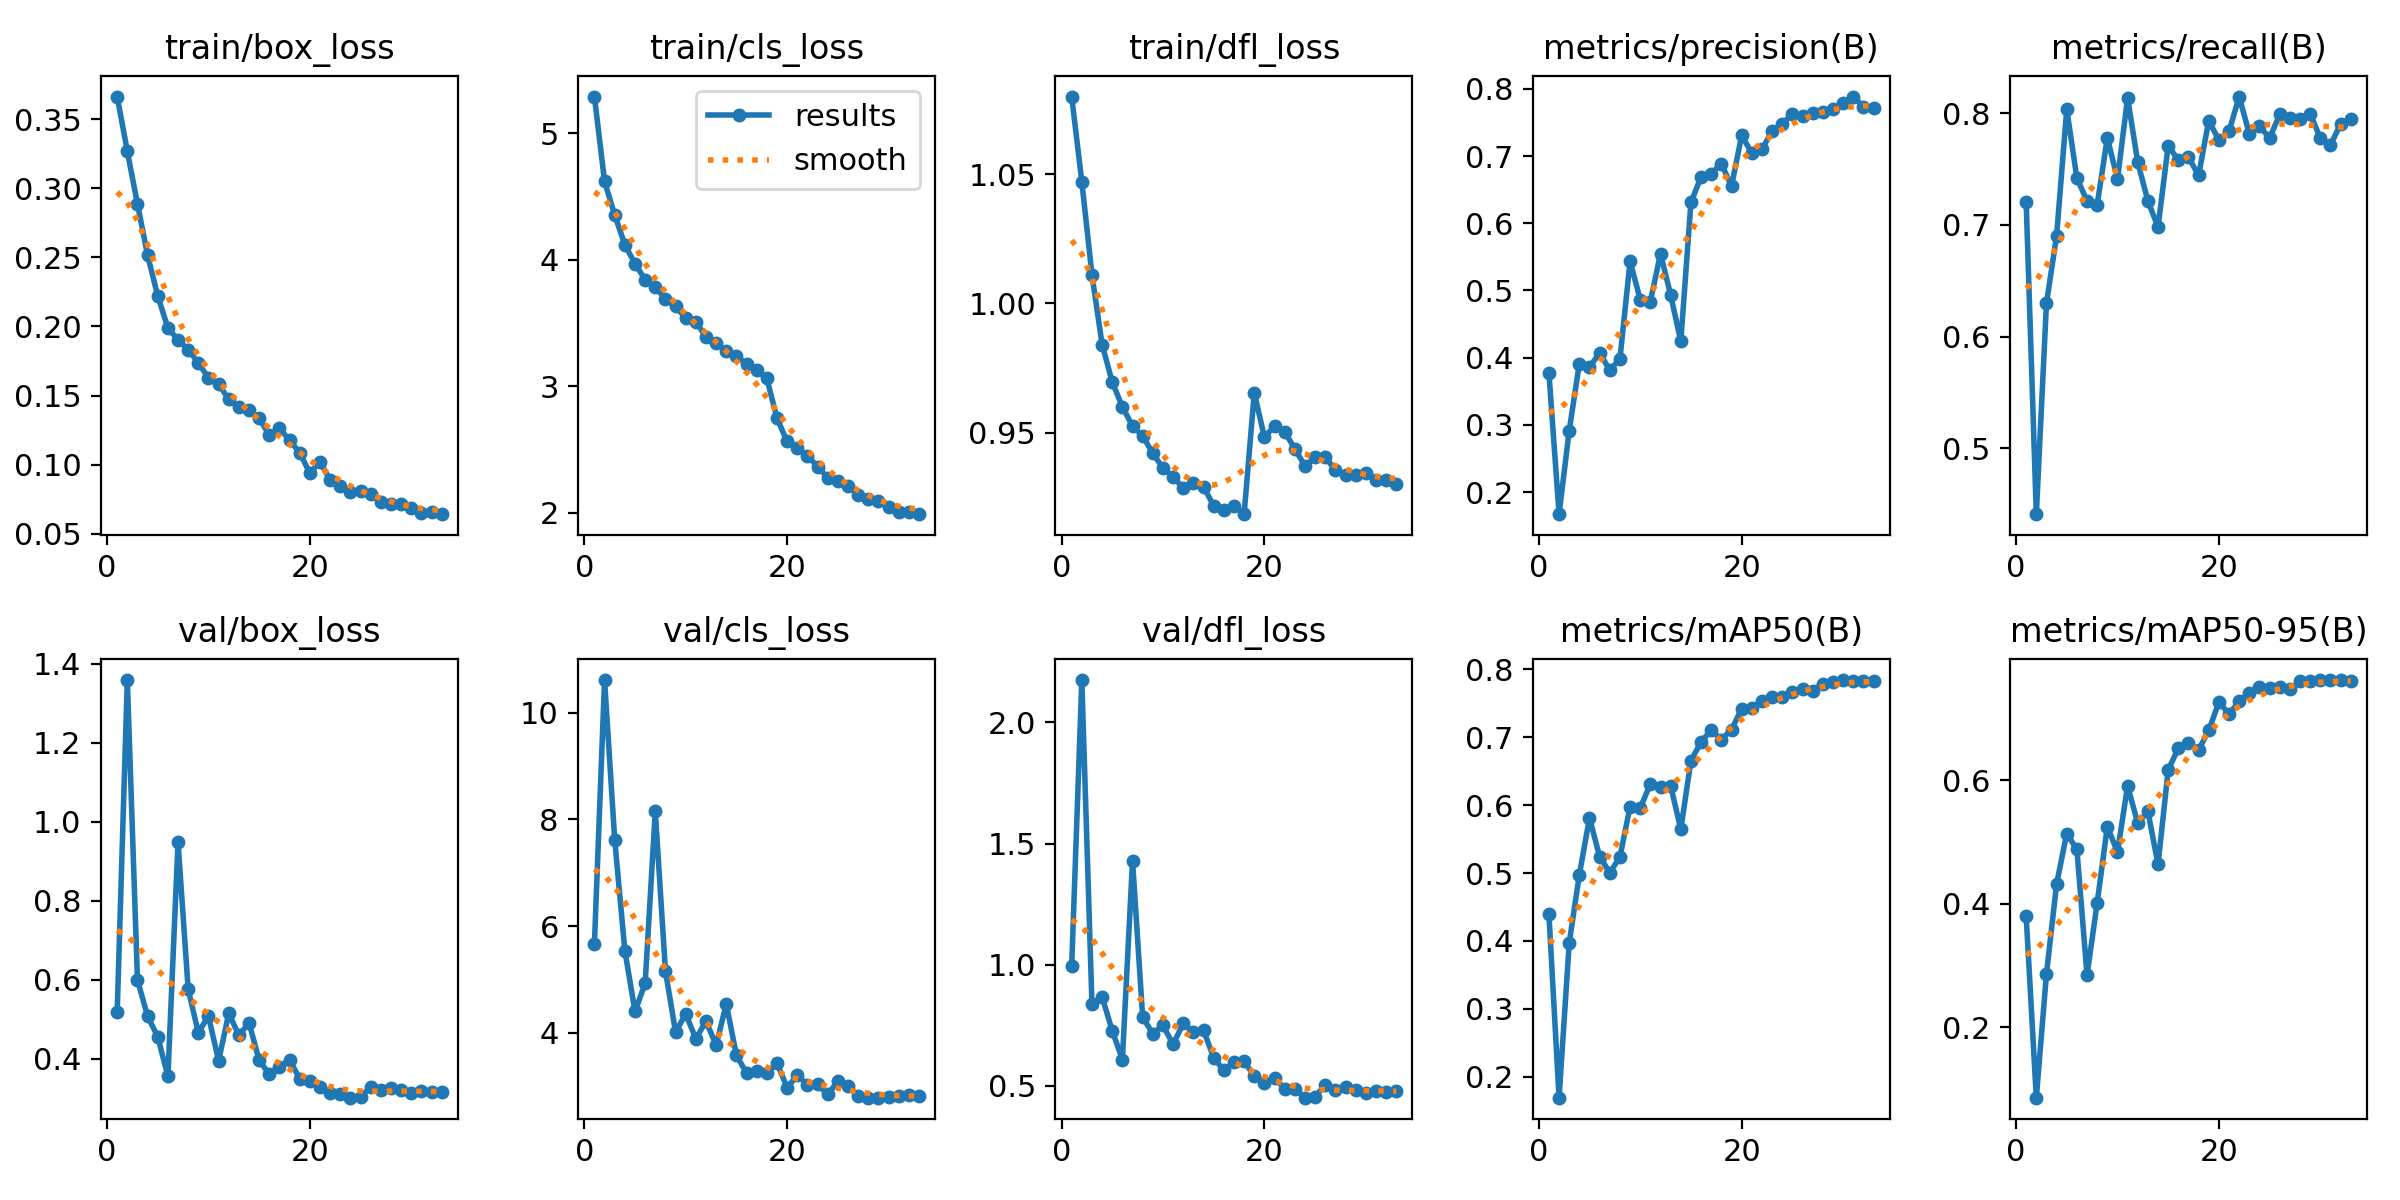

The table this chart was drawn from, first rows:
epoch, time, train/box_loss, train/cls_loss, train/dfl_loss, metrics/precision(B), metrics/recall(B), metrics/mAP50(B), metrics/mAP50-95(B), val/box_loss, val/cls_loss, val/dfl_loss, lr/pg0, lr/pg1, lr/pg2
1, 3010, 0.3665, 5.288, 1.08, 0.377, 0.7207, 0.4393, 0.3796, 0.518, 5.675, 0.9946, 0.003326, 0.003326, 0.07007
2, 3210, 0.3269, 4.617, 1.047, 0.167, 0.441, 0.1689, 0.08639, 1.359, 10.61, 2.175, 0.006644, 0.006644, 0.04005
3, 3412, 0.2888, 4.353, 1.011, 0.2913, 0.6298, 0.3969, 0.2867, 0.5998, 7.619, 0.8369, 0.009903, 0.009903, 0.009976
4, 3615, 0.2515, 4.117, 0.9841, 0.391, 0.6905, 0.4974, 0.4321, 0.5083, 5.543, 0.8677, 0.009799, 0.009799, 0.009799
5, 3819, 0.2221, 3.968, 0.9696, 0.3864, 0.8038, 0.5814, 0.5138, 0.456, 4.402, 0.7275, 0.009645, 0.009645, 0.009645
6, 4020, 0.1989, 3.842, 0.96, 0.4065, 0.7418, 0.5239, 0.4879, 0.3563, 4.928, 0.6092, 0.00945, 0.00945, 0.00945
7, 4227, 0.1904, 3.786, 0.9526, 0.3817, 0.7217, 0.5007, 0.2847, 0.9484, 8.15, 1.429, 0.009214, 0.009214, 0.009214
8, 4433, 0.1832, 3.688, 0.9487, 0.3978, 0.7181, 0.5234, 0.4014, 0.5761, 5.162, 0.7832, 0.008941, 0.008941, 0.008941
9, 4639, 0.1736, 3.63, 0.9421, 0.5436, 0.7781, 0.598, 0.525, 0.4667, 4.015, 0.7157, 0.008632, 0.008632, 0.008632
10, 4846, 0.1627, 3.539, 0.9363, 0.4865, 0.741, 0.5954, 0.4839, 0.5088, 4.358, 0.7499, 0.008292, 0.008292, 0.008292
11, 5051, 0.1583, 3.51, 0.9329, 0.4835, 0.814, 0.6318, 0.5907, 0.3951, 3.89, 0.6717, 0.007921, 0.007921, 0.007921
12, 5256, 0.1472, 3.389, 0.9286, 0.5548, 0.7561, 0.6272, 0.5304, 0.5154, 4.22, 0.7581, 0.007525, 0.007525, 0.007525
13, 5462, 0.1414, 3.339, 0.9304, 0.4932, 0.7215, 0.6287, 0.5495, 0.46, 3.768, 0.7238, 0.007106, 0.007106, 0.007106
14, 5666, 0.1393, 3.282, 0.929, 0.4243, 0.6982, 0.5645, 0.4637, 0.4912, 4.543, 0.73, 0.006669, 0.006669, 0.006669
15, 5868, 0.1336, 3.238, 0.9218, 0.631, 0.7711, 0.6655, 0.6168, 0.3966, 3.579, 0.6164, 0.006217, 0.006217, 0.006217
16, 6073, 0.1212, 3.174, 0.9201, 0.669, 0.7581, 0.6933, 0.6516, 0.3612, 3.247, 0.5641, 0.005754, 0.005754, 0.005754
17, 6275, 0.1263, 3.127, 0.9217, 0.6737, 0.7606, 0.7107, 0.6603, 0.3808, 3.286, 0.5979, 0.005286, 0.005286, 0.005286
18, 6477, 0.1176, 3.061, 0.9185, 0.6888, 0.7444, 0.6967, 0.6489, 0.3972, 3.25, 0.6013, 0.004814, 0.004814, 0.004814
19, 6672, 0.1086, 2.746, 0.9654, 0.6551, 0.7935, 0.7113, 0.6804, 0.3496, 3.43, 0.5418, 0.004346, 0.004346, 0.004346
20, 6865, 0.09369, 2.564, 0.9483, 0.7308, 0.776, 0.7422, 0.7264, 0.3431, 2.977, 0.5129, 0.003883, 0.003883, 0.003883
21, 7059, 0.1022, 2.51, 0.9526, 0.7047, 0.7839, 0.7426, 0.707, 0.3298, 3.204, 0.5341, 0.003431, 0.003431, 0.003431
22, 7251, 0.08861, 2.45, 0.9503, 0.71, 0.815, 0.754, 0.7276, 0.315, 3.031, 0.4888, 0.002994, 0.002994, 0.002994
23, 7445, 0.08423, 2.366, 0.9438, 0.7375, 0.7814, 0.7589, 0.7404, 0.3117, 3.034, 0.4887, 0.002575, 0.002575, 0.002575
24, 7637, 0.07999, 2.277, 0.937, 0.7474, 0.7886, 0.7596, 0.751, 0.3022, 2.848, 0.4517, 0.002179, 0.002179, 0.002179
25, 7839, 0.08078, 2.254, 0.9405, 0.7632, 0.7777, 0.7671, 0.7489, 0.3032, 3.096, 0.4556, 0.001808, 0.001808, 0.001808
26, 8041, 0.07859, 2.213, 0.9407, 0.7598, 0.7993, 0.7705, 0.7506, 0.3303, 3.005, 0.5046, 0.001468, 0.001468, 0.001468
27, 8238, 0.07271, 2.139, 0.9354, 0.7638, 0.796, 0.7689, 0.7469, 0.3215, 2.812, 0.4852, 0.001159, 0.001159, 0.001159
28, 8439, 0.07142, 2.111, 0.9335, 0.7662, 0.7945, 0.7793, 0.7599, 0.3272, 2.789, 0.4946, 0.0008858, 0.0008858, 0.0008858
29, 8638, 0.0718, 2.097, 0.9338, 0.7705, 0.7996, 0.7819, 0.761, 0.3217, 2.786, 0.4842, 0.0006503, 0.0006503, 0.0006503
30, 8842, 0.06853, 2.05, 0.9346, 0.7786, 0.7777, 0.7844, 0.7619, 0.3139, 2.804, 0.4728, 0.0004546, 0.0004546, 0.0004546
31, 9038, 0.06519, 2.008, 0.9317, 0.7886, 0.7716, 0.7826, 0.7615, 0.3187, 2.812, 0.478, 0.0003005, 0.0003005, 0.0003005
32, 9233, 0.06551, 2.005, 0.9318, 0.7732, 0.7905, 0.7834, 0.762, 0.3155, 2.828, 0.4745, 0.0001895, 0.0001895, 0.0001895
33, 9433, 0.06409, 1.99, 0.9302, 0.7712, 0.7946, 0.7829, 0.7599, 0.3166, 2.821, 0.4787, 0.0001224, 0.0001224, 0.0001224
